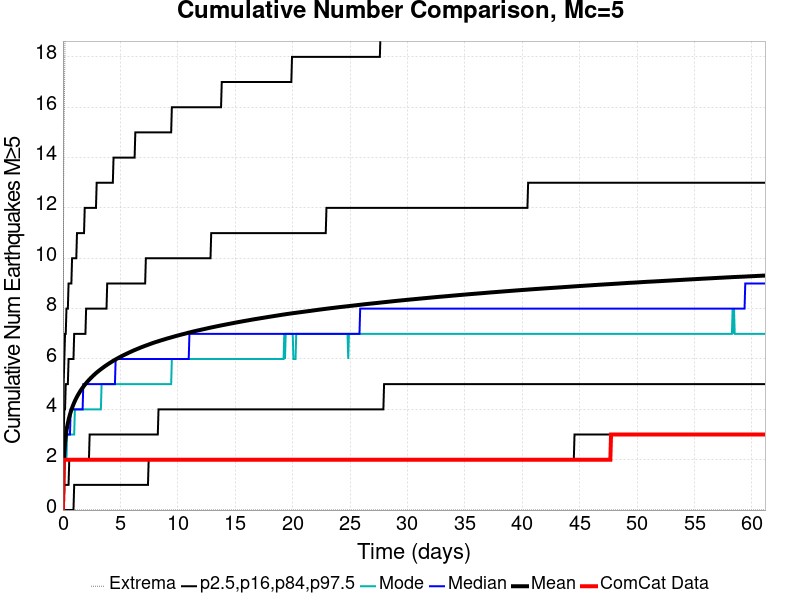

Source data for this figure (header and first rows):
Time (days), ComCat Data, Simulation Mean, Simulation Median, Simulation Mode, Simulation Minimum, Simulation Maximum, 2.5 %-ile, 16 %-ile, 84 %-ile, 97.5 %-ile
0.0, 0.0, 0.0, 0.0, 0.0, 0.0, 0.0, 0.0, 0.0, 0.0, 0.0
0.0612, 2.0, 1.808, 2.0, 1.0, 0.0, 13.0, 0.0, 0.0, 3.0, 5.0
0.1224, 2.0, 2.351, 2.0, 2.0, 0.0, 16.0, 0.0, 1.0, 4.0, 6.0
0.1836, 2.0, 2.691, 2.0, 2.0, 0.0, 19.0, 0.0, 1.0, 4.0, 7.0
0.2448, 2.0, 2.943, 3.0, 2.0, 0.0, 22.0, 0.0, 1.0, 5.0, 7.0
0.306, 2.0, 3.145, 3.0, 2.0, 0.0, 23.0, 0.0, 1.0, 5.0, 8.0
0.3672, 2.0, 3.313, 3.0, 3.0, 0.0, 23.0, 0.0, 1.0, 5.0, 8.0
0.4284, 2.0, 3.454, 3.0, 3.0, 0.0, 23.0, 0.0, 1.0, 5.0, 8.0
0.4896, 2.0, 3.58, 3.0, 3.0, 0.0, 25.0, 0.0, 1.0, 6.0, 9.0
0.5508, 2.0, 3.692, 3.0, 3.0, 0.0, 26.0, 0.0, 2.0, 6.0, 9.0
0.612, 2.0, 3.796, 3.0, 3.0, 0.0, 28.0, 0.0, 2.0, 6.0, 9.0
0.6732, 2.0, 3.891, 4.0, 3.0, 0.0, 28.0, 0.0, 2.0, 6.0, 9.0
0.7344, 2.0, 3.976, 4.0, 3.0, 0.0, 30.0, 0.0, 2.0, 6.0, 9.0
0.7956, 2.0, 4.057, 4.0, 3.0, 0.0, 30.0, 0.0, 2.0, 6.0, 10.0
0.8568, 2.0, 4.131, 4.0, 3.0, 0.0, 30.0, 0.0, 2.0, 6.0, 10.0
0.918, 2.0, 4.202, 4.0, 3.0, 0.0, 30.0, 0.0, 2.0, 6.0, 10.0
0.9792, 2.0, 4.268, 4.0, 3.0, 0.0, 30.0, 1.0, 2.0, 7.0, 10.0
1.04, 2.0, 4.331, 4.0, 4.0, 0.0, 31.0, 1.0, 2.0, 7.0, 10.0
1.102, 2.0, 4.391, 4.0, 4.0, 0.0, 31.0, 1.0, 2.0, 7.0, 10.0
1.163, 2.0, 4.447, 4.0, 4.0, 0.0, 31.0, 1.0, 2.0, 7.0, 10.0
1.224, 2.0, 4.5, 4.0, 4.0, 0.0, 31.0, 1.0, 2.0, 7.0, 11.0
1.285, 2.0, 4.551, 4.0, 4.0, 0.0, 31.0, 1.0, 2.0, 7.0, 11.0
1.346, 2.0, 4.6, 4.0, 4.0, 0.0, 32.0, 1.0, 2.0, 7.0, 11.0
1.408, 2.0, 4.646, 4.0, 4.0, 0.0, 33.0, 1.0, 2.0, 7.0, 11.0
1.469, 2.0, 4.693, 4.0, 4.0, 0.0, 34.0, 1.0, 2.0, 7.0, 11.0
1.53, 2.0, 4.737, 4.0, 4.0, 0.0, 34.0, 1.0, 2.0, 7.0, 11.0
1.591, 2.0, 4.78, 4.0, 4.0, 0.0, 34.0, 1.0, 2.0, 7.0, 11.0
1.652, 2.0, 4.822, 4.0, 4.0, 0.0, 34.0, 1.0, 2.0, 7.0, 11.0
1.714, 2.0, 4.86, 4.0, 4.0, 0.0, 34.0, 1.0, 2.0, 7.0, 11.0
1.775, 2.0, 4.897, 5.0, 4.0, 0.0, 35.0, 1.0, 2.0, 7.0, 11.0
1.836, 2.0, 4.934, 5.0, 4.0, 0.0, 36.0, 1.0, 2.0, 7.0, 11.0
1.897, 2.0, 4.971, 5.0, 4.0, 0.0, 36.0, 1.0, 2.0, 7.0, 12.0
1.958, 2.0, 5.005, 5.0, 4.0, 0.0, 36.0, 1.0, 2.0, 7.0, 12.0
2.02, 2.0, 5.038, 5.0, 4.0, 0.0, 36.0, 1.0, 2.0, 8.0, 12.0
2.081, 2.0, 5.072, 5.0, 4.0, 0.0, 36.0, 1.0, 2.0, 8.0, 12.0
2.142, 2.0, 5.105, 5.0, 4.0, 0.0, 36.0, 1.0, 2.0, 8.0, 12.0
2.203, 2.0, 5.137, 5.0, 4.0, 0.0, 36.0, 1.0, 2.0, 8.0, 12.0
2.264, 2.0, 5.167, 5.0, 4.0, 0.0, 36.0, 1.0, 2.0, 8.0, 12.0
2.326, 2.0, 5.196, 5.0, 4.0, 0.0, 36.0, 1.0, 3.0, 8.0, 12.0
2.387, 2.0, 5.226, 5.0, 4.0, 0.0, 36.0, 1.0, 3.0, 8.0, 12.0
2.448, 2.0, 5.254, 5.0, 4.0, 0.0, 36.0, 1.0, 3.0, 8.0, 12.0
2.509, 2.0, 5.281, 5.0, 4.0, 0.0, 37.0, 1.0, 3.0, 8.0, 12.0
2.57, 2.0, 5.309, 5.0, 4.0, 0.0, 37.0, 1.0, 3.0, 8.0, 12.0
2.632, 2.0, 5.336, 5.0, 4.0, 0.0, 37.0, 1.0, 3.0, 8.0, 12.0
2.693, 2.0, 5.361, 5.0, 4.0, 0.0, 37.0, 1.0, 3.0, 8.0, 12.0
2.754, 2.0, 5.388, 5.0, 4.0, 0.0, 38.0, 1.0, 3.0, 8.0, 12.0
2.815, 2.0, 5.413, 5.0, 4.0, 0.0, 39.0, 1.0, 3.0, 8.0, 12.0
2.876, 2.0, 5.437, 5.0, 4.0, 0.0, 39.0, 1.0, 3.0, 8.0, 12.0
2.938, 2.0, 5.461, 5.0, 4.0, 0.0, 39.0, 1.0, 3.0, 8.0, 13.0
2.999, 2.0, 5.484, 5.0, 4.0, 0.0, 39.0, 1.0, 3.0, 8.0, 13.0
3.06, 2.0, 5.507, 5.0, 4.0, 0.0, 39.0, 1.0, 3.0, 8.0, 13.0
3.121, 2.0, 5.529, 5.0, 4.0, 0.0, 39.0, 1.0, 3.0, 8.0, 13.0
3.182, 2.0, 5.551, 5.0, 4.0, 0.0, 39.0, 1.0, 3.0, 8.0, 13.0
3.244, 2.0, 5.574, 5.0, 4.0, 0.0, 39.0, 1.0, 3.0, 8.0, 13.0
3.305, 2.0, 5.594, 5.0, 4.0, 0.0, 39.0, 1.0, 3.0, 8.0, 13.0
3.366, 2.0, 5.616, 5.0, 5.0, 0.0, 39.0, 1.0, 3.0, 8.0, 13.0
3.427, 2.0, 5.636, 5.0, 5.0, 0.0, 39.0, 1.0, 3.0, 8.0, 13.0
3.488, 2.0, 5.656, 5.0, 5.0, 0.0, 39.0, 1.0, 3.0, 8.0, 13.0
3.55, 2.0, 5.677, 5.0, 5.0, 0.0, 39.0, 1.0, 3.0, 8.0, 13.0
3.611, 2.0, 5.698, 5.0, 5.0, 0.0, 39.0, 1.0, 3.0, 8.0, 13.0
... 940 more rows
